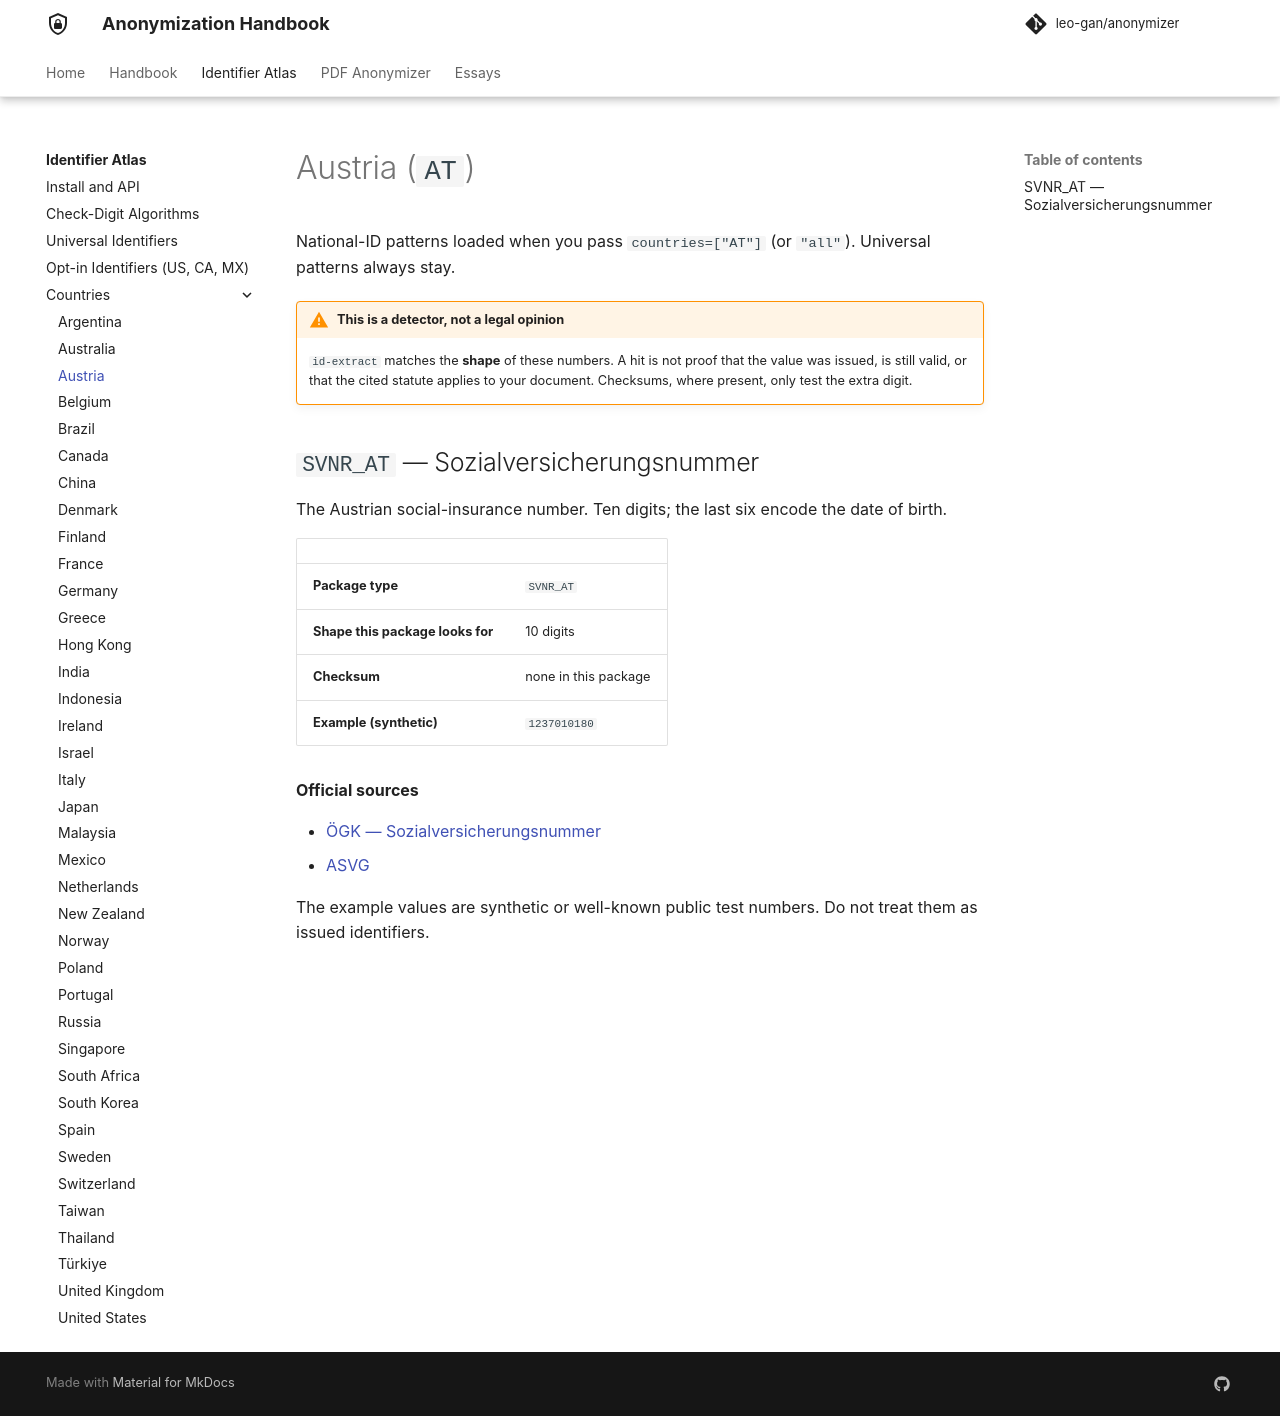

repository: leo-gan/anonymizer · page: id-extract/countries/at/index.html · generator: mkdocs

# Austria (`AT`)

National-ID patterns loaded when you pass `countries=["AT"]` (or `"all"`). Universal patterns always stay.



!!! warning "This is a detector, not a legal opinion"
    `id-extract` matches the **shape** of these numbers. A hit is not proof that the value was issued, is still valid, or that the cited statute applies to your document. Checksums, where present, only test the extra digit.


## `SVNR_AT` — Sozialversicherungsnummer

The Austrian social-insurance number. Ten digits; the last six encode the date of birth.

| | |
|---|---|
| **Package type** | `SVNR_AT` |
| **Shape this package looks for** | 10 digits |
| **Checksum** | none in this package |
| **Example (synthetic)** | `1237010180` |

**Official sources**

- [ÖGK — Sozialversicherungsnummer](https://www.gesundheitskasse.at/cdscontent/?contentid=10007.821578)
- [ASVG](https://www.ris.bka.gv.at/GeltendeFassung.wxe?Abfrage=Bundesnormen&Gesetzesnummer=10008147)

The example values are synthetic or well-known public test numbers. Do not treat them as issued identifiers.
